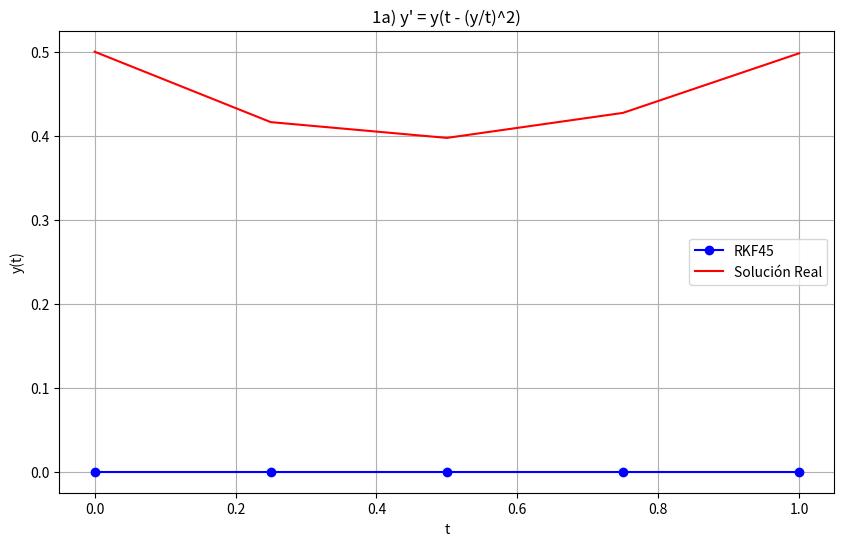
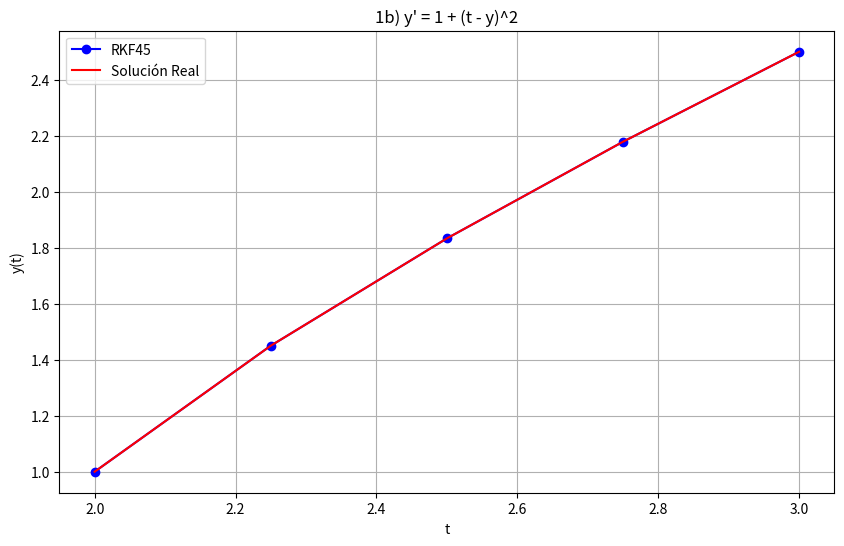
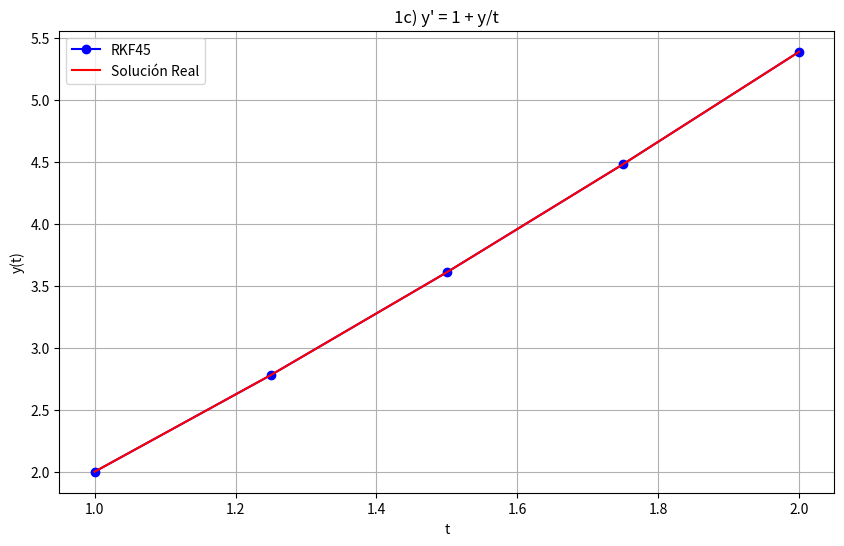
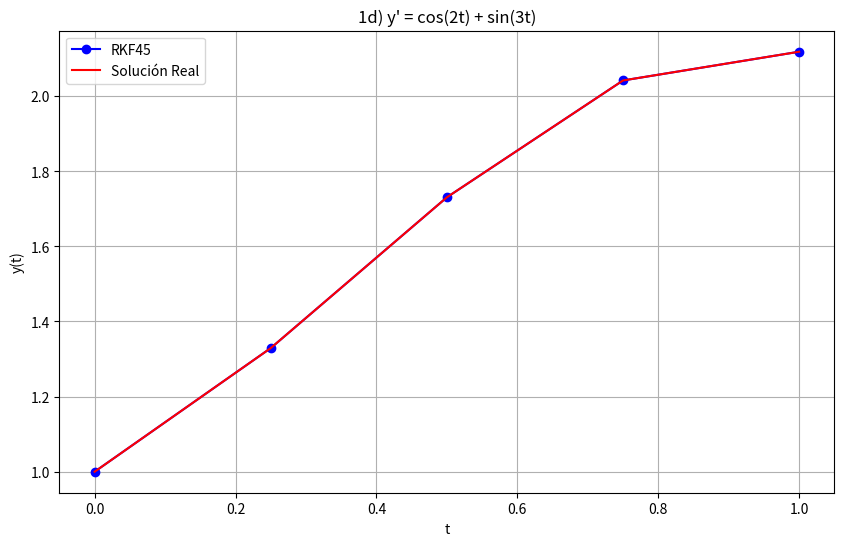

Write the Python code that produced these figures, in order.
import numpy as np
import matplotlib.pyplot as plt


def rkf45(f, t0, y0, t_final, hmax, hmin, tol):
    t_valores = [t0]
    y_valores = [y0]
    h = hmax
    t = t0
    y = y0

    while t < t_final:
        if t + h > t_final:
            h = t_final - t

        k1 = h * f(t, y)
        k2 = h * f(t + h / 4, y + k1 / 4)
        k3 = h * f(t + 3 * h / 8, y + 3 * k1 / 32 + 9 * k2 / 32)
        k4 = h * f(t + 12 * h / 13, y + 1932 * k1 / 2197 - 7200 * k2 / 2197 + 7296 * k3 / 2197)
        k5 = h * f(t + h, y + 439 * k1 / 216 - 8 * k2 + 3680 * k3 / 513 - 845 * k4 / 4104)
        k6 = h * f(t + h / 2, y - 8 * k1 / 27 + 2 * k2 - 3544 * k3 / 2565 + 1859 * k4 / 4104 - 11 * k5 / 40)

        y4 = y + 25 * k1 / 216 + 1408 * k3 / 2565 + 2197 * k4 / 4104 - k5 / 5
        y5 = y + 16 * k1 / 135 + 6656 * k3 / 12825 + 28561 * k4 / 56430 - 9 * k5 / 50 + 2 * k6 / 55

        error = np.abs(y5 - y4)

        if error <= tol:
            t += h
            y = y4
            t_valores.append(t)
            y_valores.append(y)

        if error != 0:
            h = min(hmax, max(hmin, 0.84 * h * (tol / error) ** 0.25))
        else:
            h = hmax

    return np.array(t_valores), np.array(y_valores)


# Definiciones para el Problema 1
def f_1a(t, y):
    return y * (t - (y / t) ** 2) if t != 0 else 0


def y_real_1a(t):
    return 0.5 * np.exp(t) - (1 / 3) * np.exp(t) + (1 / 3) * np.exp(-2 * t)


def f_1b(t, y):
    return 1 + (t - y) ** 2


def y_real_1b(t):
    return t + 1 / (1 - t)


def f_1c(t, y):
    return 1 + y / t if t != 0 else 0


def y_real_1c(t):
    return t * np.log(t) + 2 * t


def f_1d(t, y):
    return np.cos(2 * t) + np.sin(3 * t)


def y_real_1d(t):
    return 0.5 * np.sin(2 * t) - (1 / 3) * np.cos(3 * t) + 4 / 3


problemas_1 = [
    {"f": f_1a, "t0": 0, "y0": 0, "t_final": 1, "hmax": 0.25, "hmin": 0.05, "tol": 1e-4, "y_real": y_real_1a,
     "nombre": "1a) y' = y(t - (y/t)^2)"},
    {"f": f_1b, "t0": 2, "y0": 1, "t_final": 3, "hmax": 0.25, "hmin": 0.05, "tol": 1e-4, "y_real": y_real_1b,
     "nombre": "1b) y' = 1 + (t - y)^2"},
    {"f": f_1c, "t0": 1, "y0": 2, "t_final": 2, "hmax": 0.25, "hmin": 0.05, "tol": 1e-4, "y_real": y_real_1c,
     "nombre": "1c) y' = 1 + y/t"},
    {"f": f_1d, "t0": 0, "y0": 1, "t_final": 1, "hmax": 0.25, "hmin": 0.05, "tol": 1e-4, "y_real": y_real_1d,
     "nombre": "1d) y' = cos(2t) + sin(3t)"}
]

for problema in problemas_1:
    t, y = rkf45(problema["f"], problema["t0"], problema["y0"], problema["t_final"], problema["hmax"], problema["hmin"],
                 problema["tol"])
    y_real = problema["y_real"](t)

    print(f"\n--- {problema['nombre']} ---")
    print("t\t y_aprox\t y_real\t\t Error")
    for ti, yi, yri in zip(t, y, y_real):
        print(f"{ti:.2f}\t {yi:.6f}\t {yri:.6f}\t {np.abs(yi - yri):.6f}")

    plt.figure(figsize=(10, 6))
    plt.plot(t, y, 'bo-', label='RKF45')
    plt.plot(t, y_real, 'r-', label='Solución Real')
    plt.title(problema["nombre"])
    plt.xlabel("t")
    plt.ylabel("y(t)")
    plt.legend()
    plt.grid()
    plt.show()